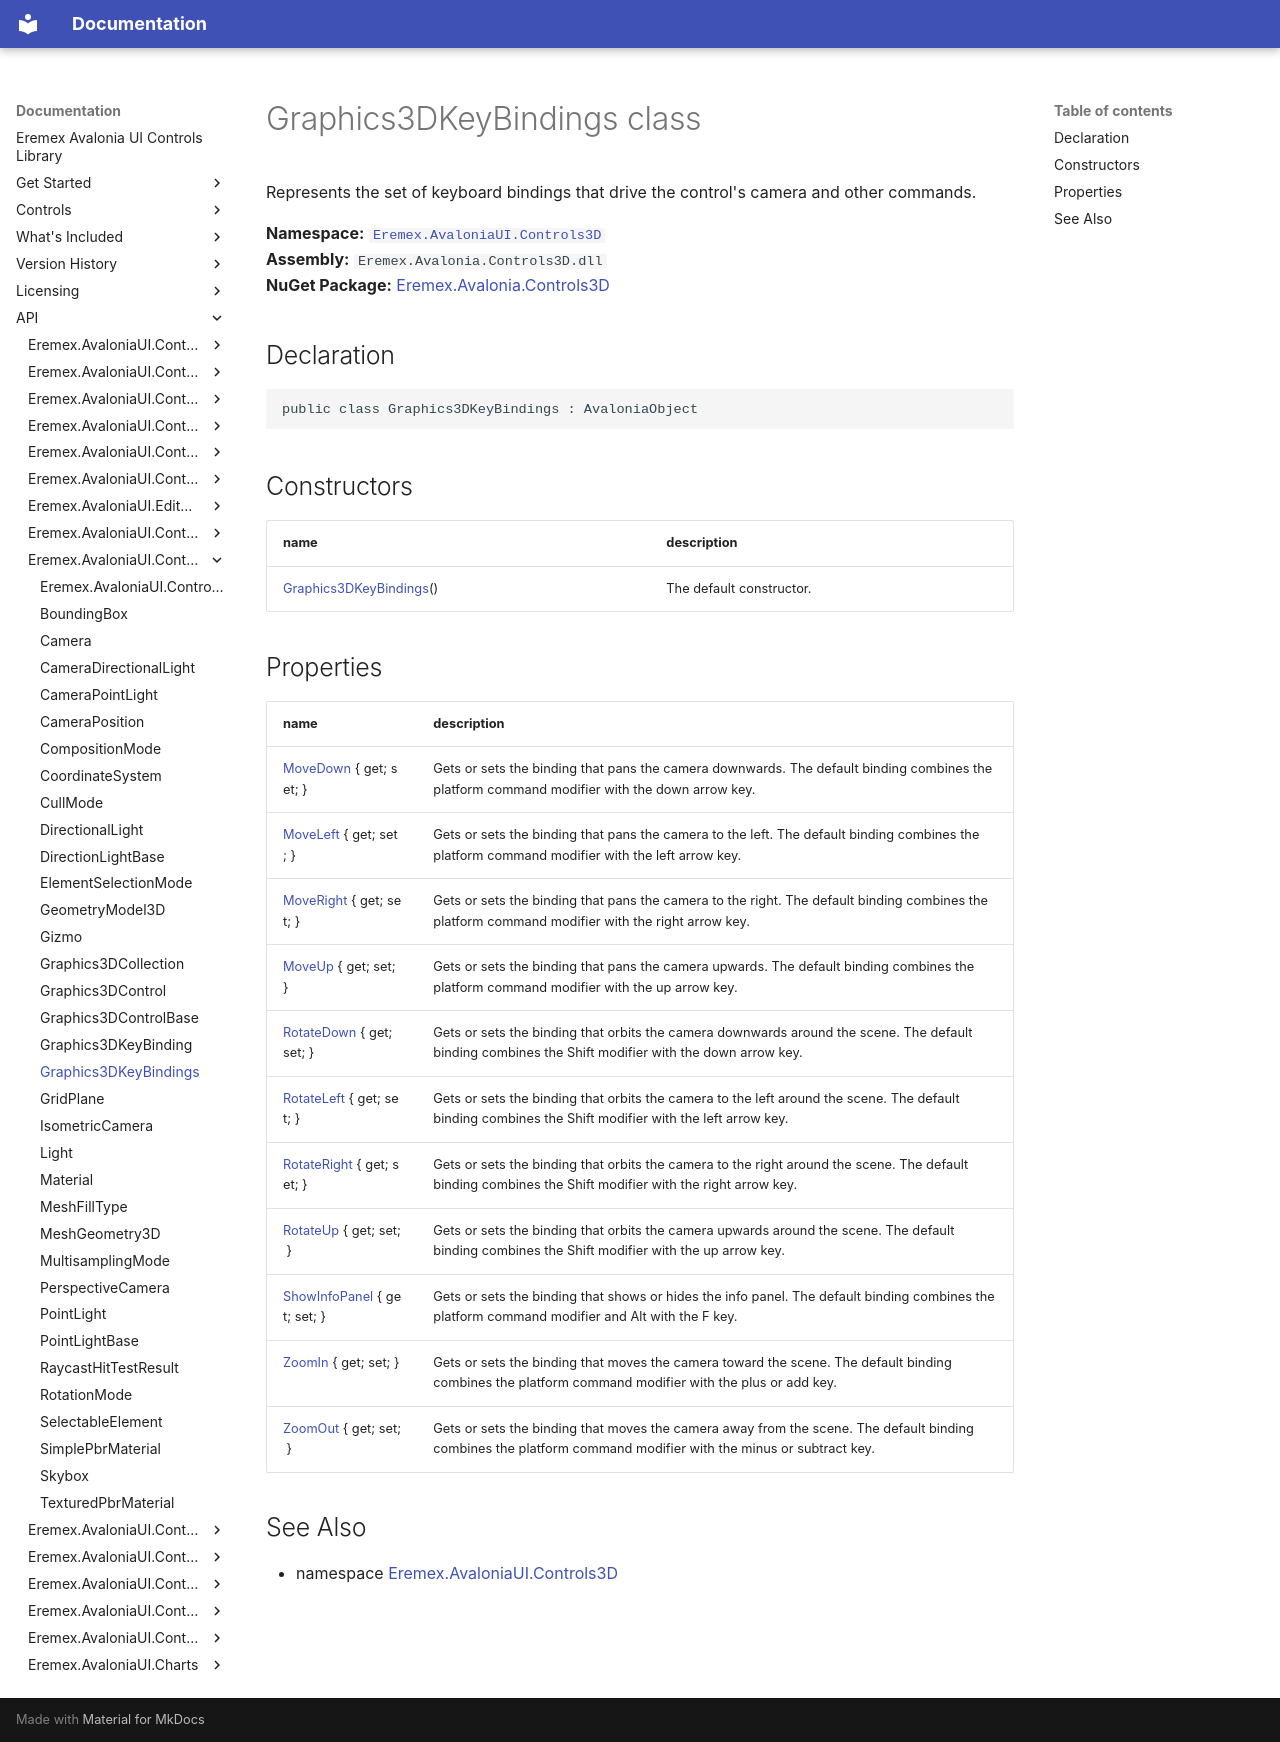

repository: Eremex/controls-doc · page: API/Eremex.AvaloniaUI.Controls3D/Graphics3DKeyBindings/index.html · generator: mkdocs

# Graphics3DKeyBindings class

Represents the set of keyboard bindings that drive the control's camera and other commands.

**Namespace:** [`Eremex.AvaloniaUI.Controls3D`](./index.md)  
**Assembly:** `Eremex.Avalonia.Controls3D.dll`  
**NuGet Package:** [Eremex.Avalonia.Controls3D](https://www.nuget.org/packages/Eremex.Avalonia.Controls3D)

## Declaration

```csharp
public class Graphics3DKeyBindings : AvaloniaObject
```

## Constructors

| name | description |
| --- | --- |
| [Graphics3DKeyBindings](Graphics3DKeyBindings/Graphics3DKeyBindings.md)() | The default constructor. |

## Properties

| name | description |
| --- | --- |
| [MoveDown](Graphics3DKeyBindings/MoveDown.md) { get; set; } | Gets or sets the binding that pans the camera downwards. The default binding combines the platform command modifier with the down arrow key. |
| [MoveLeft](Graphics3DKeyBindings/MoveLeft.md) { get; set; } | Gets or sets the binding that pans the camera to the left. The default binding combines the platform command modifier with the left arrow key. |
| [MoveRight](Graphics3DKeyBindings/MoveRight.md) { get; set; } | Gets or sets the binding that pans the camera to the right. The default binding combines the platform command modifier with the right arrow key. |
| [MoveUp](Graphics3DKeyBindings/MoveUp.md) { get; set; } | Gets or sets the binding that pans the camera upwards. The default binding combines the platform command modifier with the up arrow key. |
| [RotateDown](Graphics3DKeyBindings/RotateDown.md) { get; set; } | Gets or sets the binding that orbits the camera downwards around the scene. The default binding combines the Shift modifier with the down arrow key. |
| [RotateLeft](Graphics3DKeyBindings/RotateLeft.md) { get; set; } | Gets or sets the binding that orbits the camera to the left around the scene. The default binding combines the Shift modifier with the left arrow key. |
| [RotateRight](Graphics3DKeyBindings/RotateRight.md) { get; set; } | Gets or sets the binding that orbits the camera to the right around the scene. The default binding combines the Shift modifier with the right arrow key. |
| [RotateUp](Graphics3DKeyBindings/RotateUp.md) { get; set; } | Gets or sets the binding that orbits the camera upwards around the scene. The default binding combines the Shift modifier with the up arrow key. |
| [ShowInfoPanel](Graphics3DKeyBindings/ShowInfoPanel.md) { get; set; } | Gets or sets the binding that shows or hides the info panel. The default binding combines the platform command modifier and Alt with the F key. |
| [ZoomIn](Graphics3DKeyBindings/ZoomIn.md) { get; set; } | Gets or sets the binding that moves the camera toward the scene. The default binding combines the platform command modifier with the plus or add key. |
| [ZoomOut](Graphics3DKeyBindings/ZoomOut.md) { get; set; } | Gets or sets the binding that moves the camera away from the scene. The default binding combines the platform command modifier with the minus or subtract key. |

## See Also

* namespace [Eremex.AvaloniaUI.Controls3D](./index.md)

<!-- DO NOT EDIT: generated by xmldocmd for Eremex.Avalonia.Controls3D.dll -->
